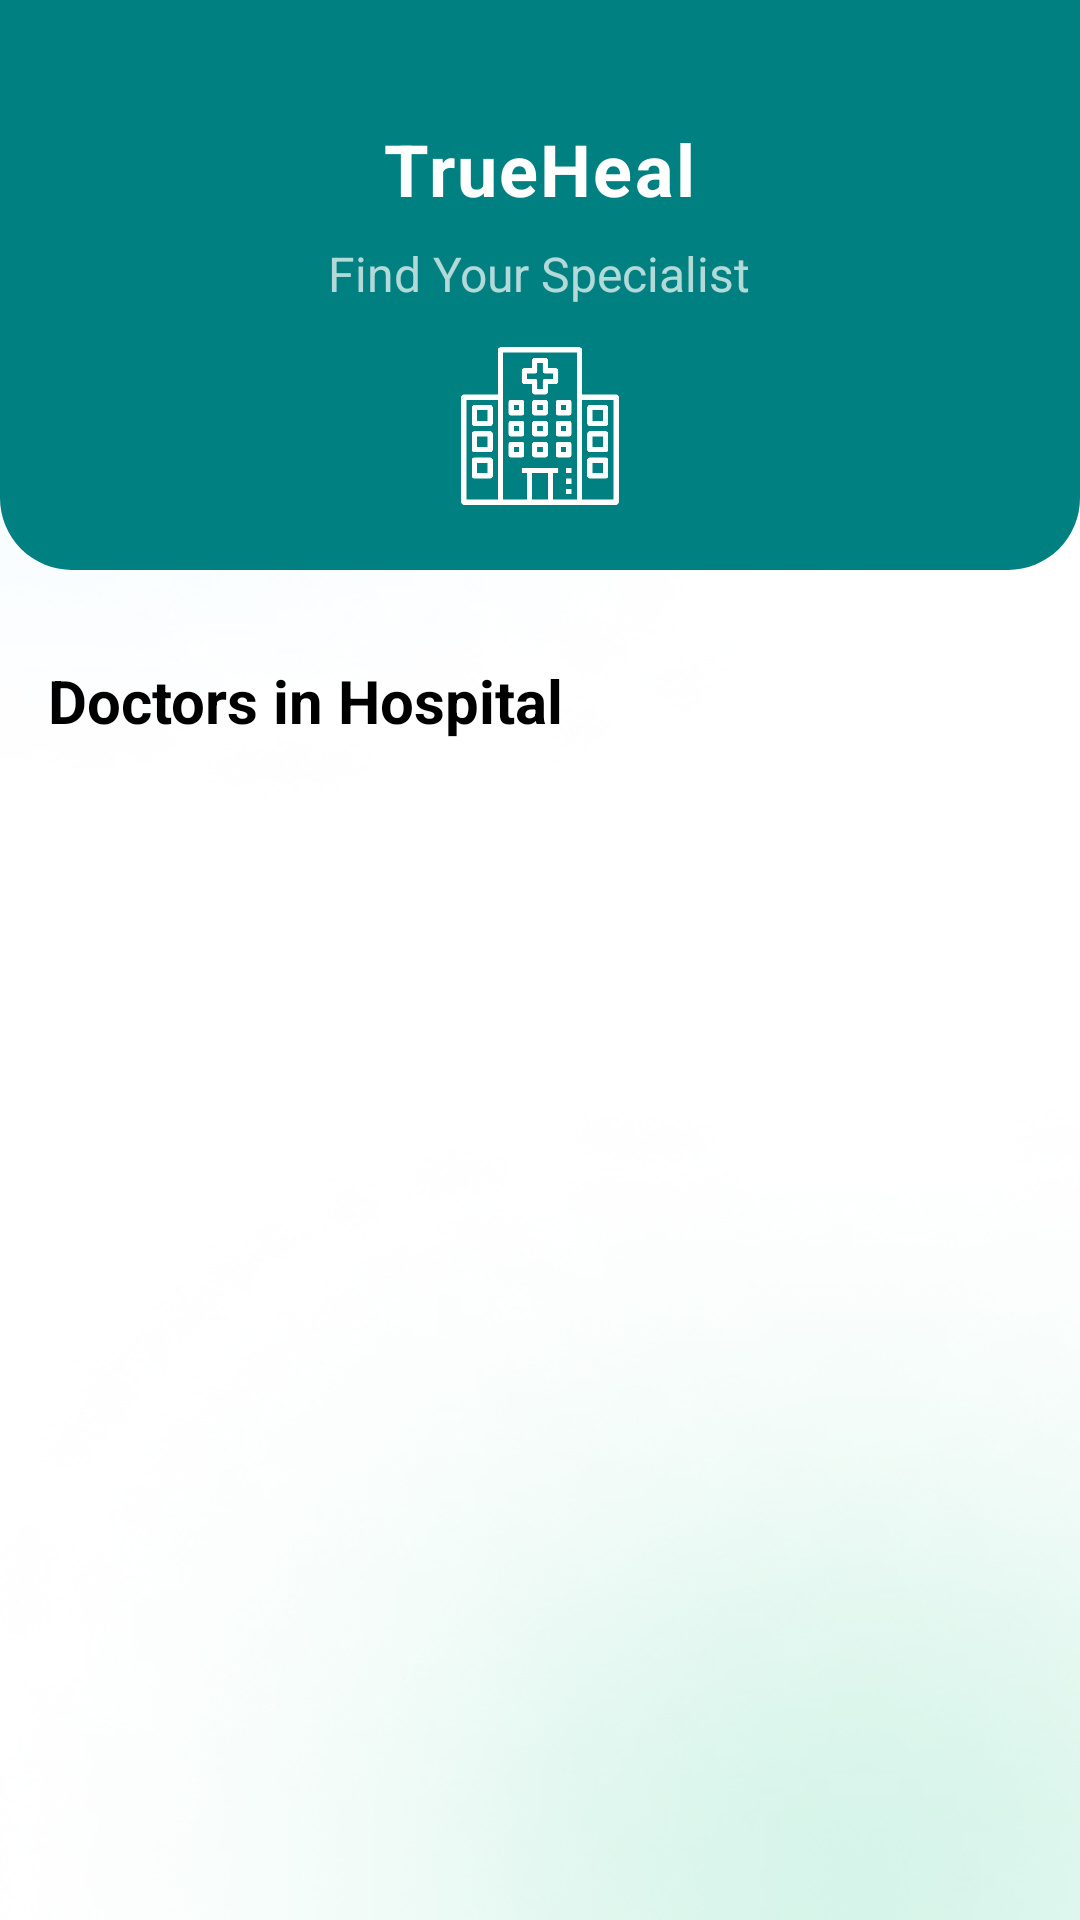

Android layout source for this screen:
<!-- AndroidManifest.xml: application theme Theme.Trueheal -->
<!-- res/layout/activity_hospital_doctors.xml -->
<?xml version="1.0" encoding="utf-8"?>
<LinearLayout
    xmlns:android="http://schemas.android.com/apk/res/android"
    xmlns:app="http://schemas.android.com/apk/res-auto"
    android:id="@+id/main"
    android:layout_width="match_parent"
    android:layout_height="match_parent"
    android:orientation="vertical"
    android:background="@drawable/background"
    android:paddingTop="0dp"
    android:paddingBottom="16dp">

    
    <RelativeLayout
        android:id="@+id/headerContainer"
        android:layout_width="match_parent"
        android:layout_height="190dp"
        android:background="@drawable/header_background"
        android:padding="20dp"
        android:layout_marginBottom="10dp">

        
        <TextView

            android:id="@+id/appTitleText"
            android:layout_width="wrap_content"
            android:layout_height="wrap_content"
            android:layout_centerHorizontal="true"
            android:layout_marginTop="20dp"
            android:text="TrueHeal"
            android:textColor="#FFFFFF"
            android:textSize="24sp"
            android:textStyle="bold"
            android:letterSpacing="0.03"/>

        
        <TextView
            android:id="@+id/taglineText"
            android:layout_width="wrap_content"
            android:layout_height="wrap_content"
            android:layout_below="@id/appTitleText"
            android:layout_centerHorizontal="true"
            android:layout_marginTop="8dp"
            android:text="Find Your Specialist"
            android:textColor="#B3FFFFFF"
            android:textSize="16sp"/>

        
        <ImageView
            android:id="@+id/hospitalIcon"
            android:layout_width="60dp"
            android:layout_height="60dp"
            android:layout_below="@id/taglineText"
            android:layout_centerHorizontal="true"
            android:layout_marginTop="12dp"
            android:src="@drawable/ic_hospital"
            android:contentDescription="Hospital Icon"
            app:tint="#FFFFFF" />
    </RelativeLayout>

    
    <TextView
        android:id="@+id/hospitalNameText"
        android:layout_width="wrap_content"
        android:layout_height="wrap_content"
        android:text="Doctors in Hospital"
        android:textStyle="bold"
        android:textSize="20sp"
        android:textColor="@color/black"
        android:layout_marginTop="20dp"
        android:paddingStart="16dp"
        android:paddingEnd="16dp"
        android:layout_marginBottom="12dp" />

    <androidx.recyclerview.widget.RecyclerView
        android:id="@+id/doctorRecyclerView"
        android:layout_width="match_parent"
        android:layout_height="match_parent"
        android:paddingStart="16dp"
        android:paddingEnd="16dp"
        android:paddingBottom="8dp" />

</LinearLayout>
<!-- resources referenced by this layout -->
<resources>
  <color name="black">#FF000000</color>
  <!-- drawable background: jpg bitmap (drawable, 35958 bytes) -->
  <!-- drawable header_background (drawable) -->
  <?xml version="1.0" encoding="utf-8"?>
  <layer-list xmlns:android="http://schemas.android.com/apk/res/android">
      <item>
          <shape android:shape="rectangle">
              <solid android:color="@color/bottem"/>  
              <corners
                  android:bottomLeftRadius="24dp"
                  android:bottomRightRadius="24dp"
                  android:topLeftRadius="0dp"
                  android:topRightRadius="0dp"/>
          </shape>
      </item>
  
  
  </layer-list>
  <!-- drawable ic_hospital: png bitmap (drawable, 16985 bytes) -->
  <style name="Theme.Trueheal" parent="Base.Theme.Trueheal" />
  <color name="bottem">#008080</color>
  <style name="Base.Theme.Trueheal" parent="Theme.Material3.DayNight.NoActionBar">
          
          
          <item name="android:statusBarColor">@color/black</item>
          <item name="android:fitsSystemWindows">true</item>
  
      </style>
</resources>
